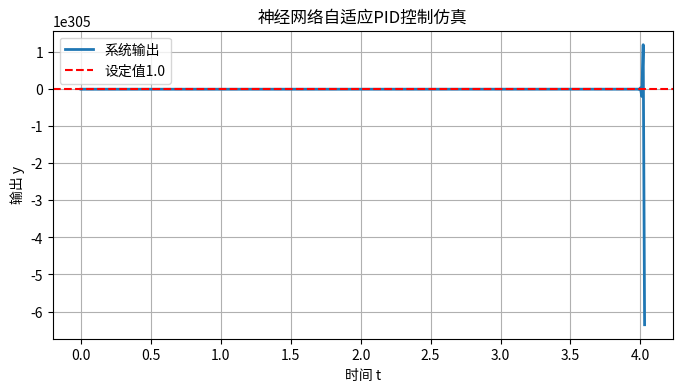

Here is the Python script that generated this plot:
import numpy as np
import matplotlib.pyplot as plt

# Sigmoid激活函数
def sigmoid(x):
    return 1 / (1 + np.exp(-x))

# BP神经网络：输出PID三个参数Kp、Ki、Kd
class NeuralNetPID:
    def __init__(self, in_dim=3, hidden_dim=6, out_dim=3):
        # 权重初始化
        self.W1 = np.random.randn(in_dim, hidden_dim) * 0.1
        self.b1 = np.zeros(hidden_dim)
        self.W2 = np.random.randn(hidden_dim, out_dim) * 0.1
        self.b2 = np.zeros(out_dim)

    def forward(self, x):
        # 前向传播
        z1 = np.dot(x, self.W1) + self.b1
        a1 = sigmoid(z1)
        z2 = np.dot(a1, self.W2) + self.b2
        out = sigmoid(z2)
        # 映射到合理PID参数区间 [0,10]
        return out * 10

# 传统PID控制器
class PID:
    def __init__(self):
        self.integral = 0.0
        self.last_err = 0.0

    def calculate(self, err, dt, Kp, Ki, Kd):
        self.integral += err * dt
        diff = (err - self.last_err) / dt
        u = Kp * err + Ki * self.integral + Kd * diff
        self.last_err = err
        return u

# 被控对象：一阶惯性环节 G(s)=1/(Ts+1)
def plant(u, y_last, T=0.8, dt=0.01):
    y = y_last + dt * (u - y_last) / T
    return y

if __name__ == "__main__":
    nn = NeuralNetPID()
    pid = PID()
    dt = 0.01
    total_time = 10
    steps = int(total_time / dt)
    target = 1.0  # 设定值
    y = 0.0       # 系统初始输出

    record_y = []
    record_t = []

    for i in range(steps):
        t = i * dt
        err = target - y
        # 神经网络输入：误差、误差积分、误差微分
        x = np.array([err, pid.integral, err - pid.last_err])
        Kp, Ki, Kd = nn.forward(x)
        # PID输出控制量
        u = pid.calculate(err, dt, Kp, Ki, Kd)
        # 被控对象迭代
        y = plant(u, y)

        record_t.append(t)
        record_y.append(y)

    # 绘图
    plt.figure(figsize=(8,4))
    plt.plot(record_t, record_y, label="系统输出", linewidth=2)
    plt.axhline(target, color="r", linestyle="--", label="设定值1.0")
    plt.xlabel("时间 t")
    plt.ylabel("输出 y")
    plt.title("神经网络自适应PID控制仿真")
    plt.legend()
    plt.grid()
    plt.show()
